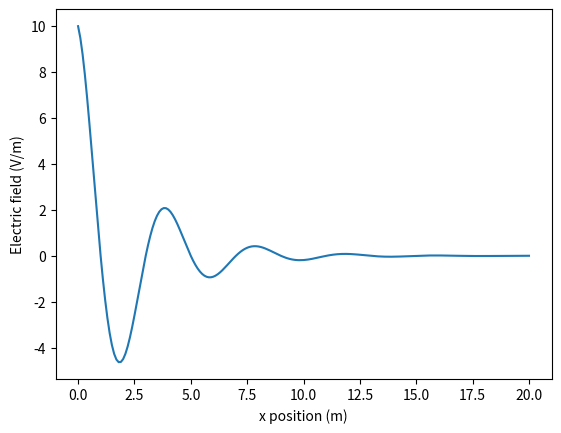

Write Python code to recreate this figure.
import numpy as np
from math import e
from matplotlib import pyplot as pp

def Ex(x):
    return 10*np.cos((np.pi*x)/2)*e**(-0.4*x)
x = []
y = []
for i in range(201):
    x.append(i*0.1)
    y.append(Ex(x[i]))

pp.plot(x,y)
pp.xlabel('x position (m)')
pp.ylabel('Electric field (V/m)')
